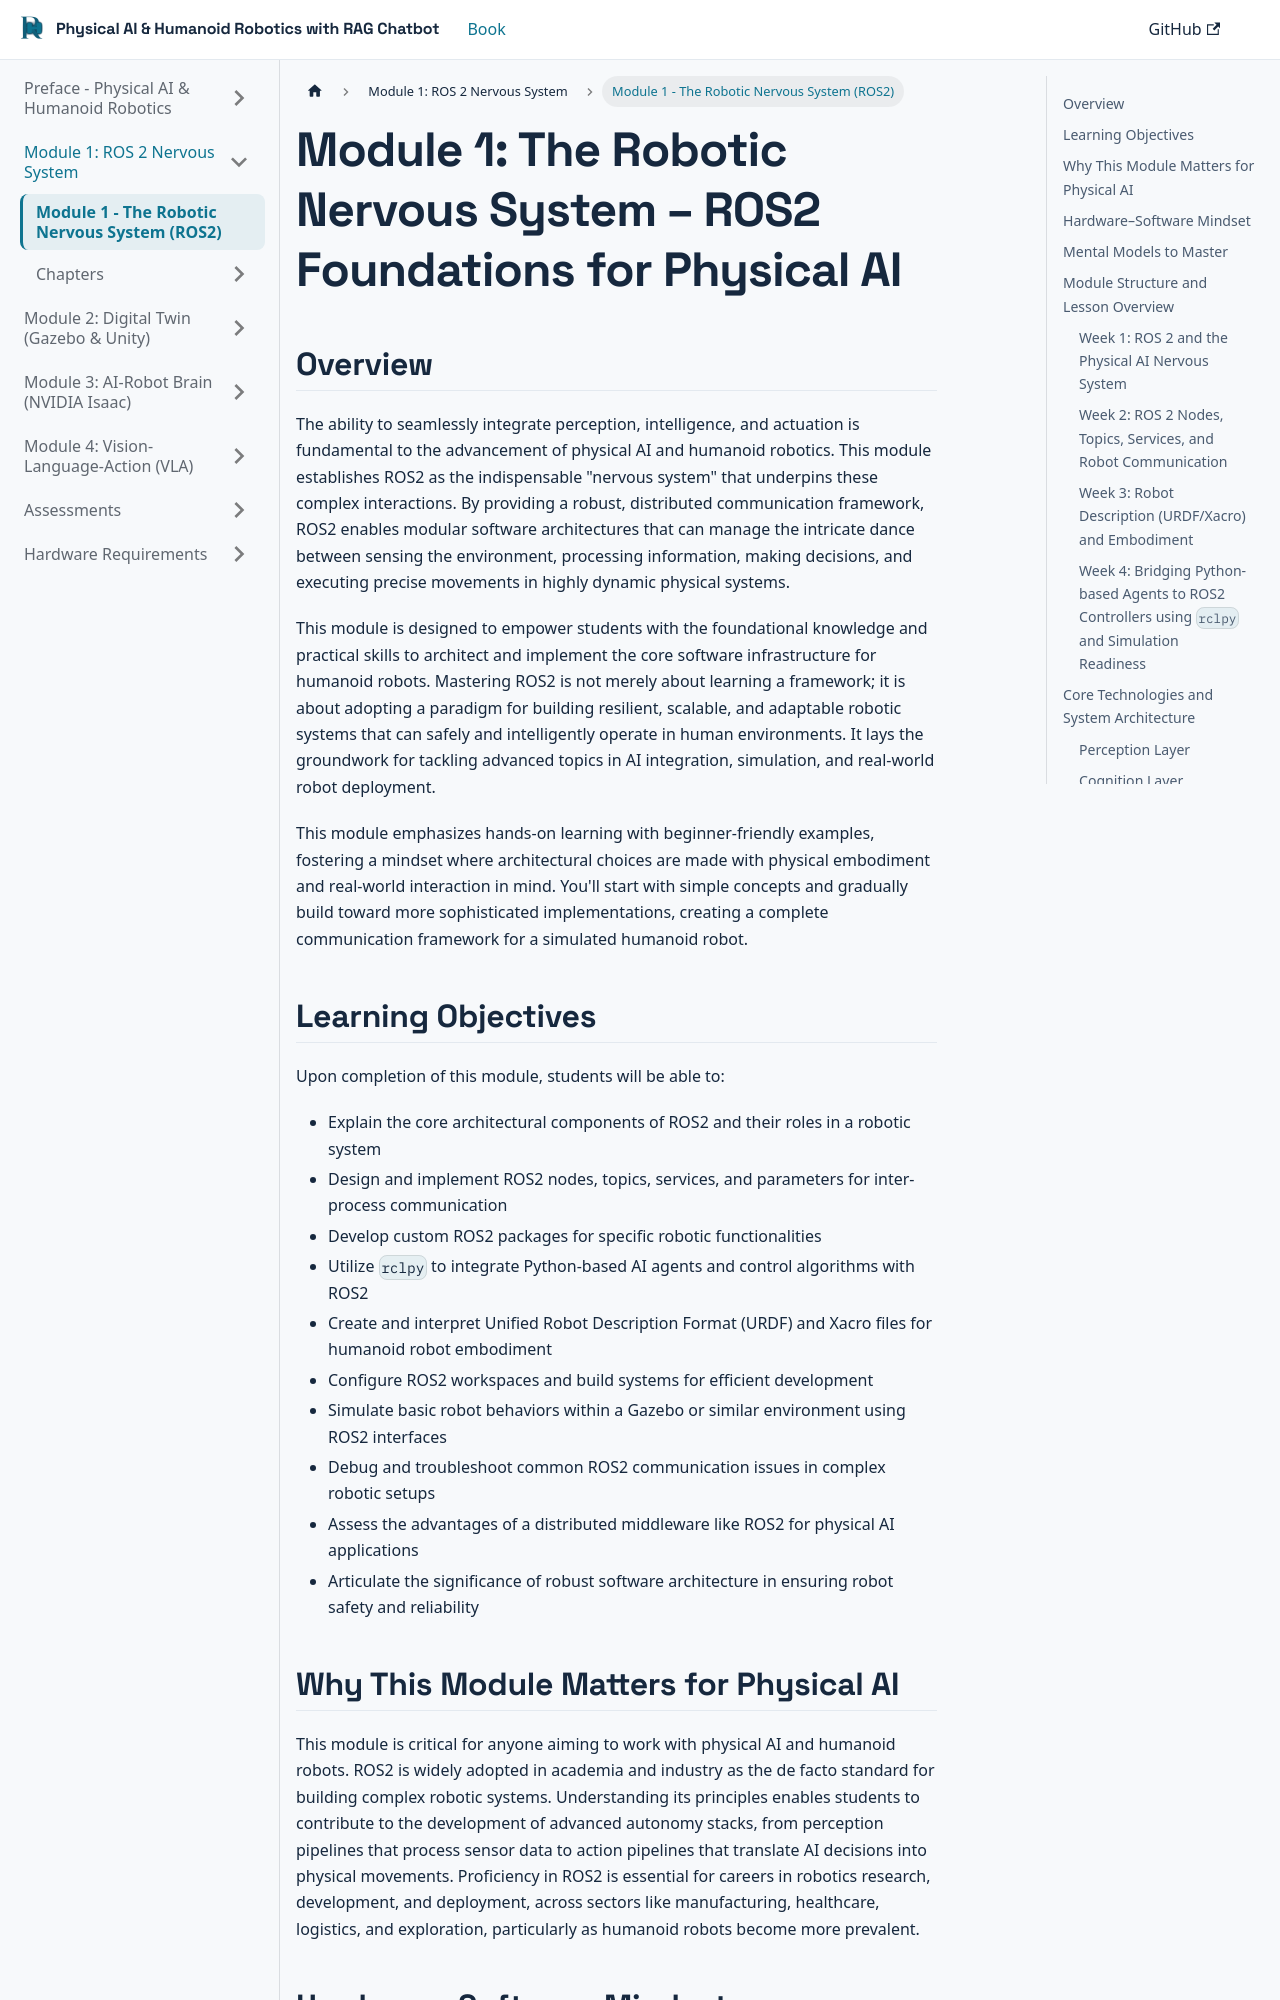

repository: AmanNazim/Physical_AI_Humanoid_Robotics_Book_With_RAG_Chatbot · page: docs/module-1/introduction/index.html · generator: docusaurus

---
title: Module 1 - The Robotic Nervous System (ROS2)
---

# Module 1: The Robotic Nervous System – ROS2 Foundations for Physical AI

## Overview

The ability to seamlessly integrate perception, intelligence, and actuation is fundamental to the advancement of physical AI and humanoid robotics. This module establishes ROS2 as the indispensable "nervous system" that underpins these complex interactions. By providing a robust, distributed communication framework, ROS2 enables modular software architectures that can manage the intricate dance between sensing the environment, processing information, making decisions, and executing precise movements in highly dynamic physical systems.

This module is designed to empower students with the foundational knowledge and practical skills to architect and implement the core software infrastructure for humanoid robots. Mastering ROS2 is not merely about learning a framework; it is about adopting a paradigm for building resilient, scalable, and adaptable robotic systems that can safely and intelligently operate in human environments. It lays the groundwork for tackling advanced topics in AI integration, simulation, and real-world robot deployment.

This module emphasizes hands-on learning with beginner-friendly examples, fostering a mindset where architectural choices are made with physical embodiment and real-world interaction in mind. You'll start with simple concepts and gradually build toward more sophisticated implementations, creating a complete communication framework for a simulated humanoid robot.

## Learning Objectives

Upon completion of this module, students will be able to:

- Explain the core architectural components of ROS2 and their roles in a robotic system
- Design and implement ROS2 nodes, topics, services, and parameters for inter-process communication
- Develop custom ROS2 packages for specific robotic functionalities
- Utilize `rclpy` to integrate Python-based AI agents and control algorithms with ROS2
- Create and interpret Unified Robot Description Format (URDF) and Xacro files for humanoid robot embodiment
- Configure ROS2 workspaces and build systems for efficient development
- Simulate basic robot behaviors within a Gazebo or similar environment using ROS2 interfaces
- Debug and troubleshoot common ROS2 communication issues in complex robotic setups
- Assess the advantages of a distributed middleware like ROS2 for physical AI applications
- Articulate the significance of robust software architecture in ensuring robot safety and reliability
